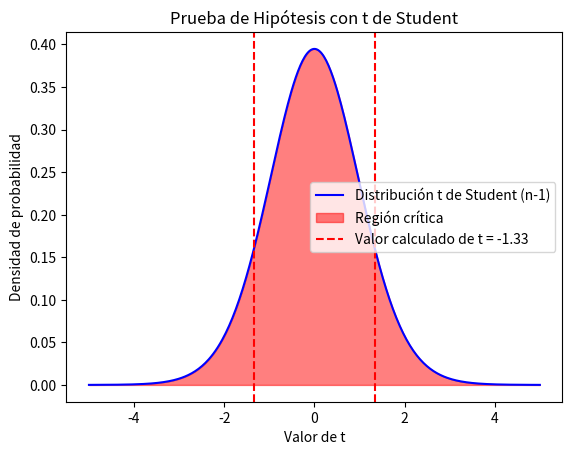

Write the Python code that produced this figure.
import numpy as np
import matplotlib.pyplot as plt
from scipy import stats

# Datos del problema
X = 82  # Media muestral
mu = 86  # Media poblacional bajo H0
s = 15  # Desviación estándar de la muestra
n = 25  # Tamaño de la muestra
alpha = 0.05  # Nivel de significancia

# Cálculo de t
t = (X - mu) / (s / np.sqrt(n))

# Gráfica de la distribución t de Student
df = n - 1  # Grados de libertad
x = np.linspace(-5, 5, 400)
y = stats.t.pdf(x, df)

plt.plot(x, y, 'b-', label='Distribución t de Student (n-1)')
plt.fill_between(x, y, where=(x <= -t) | (x >= t), color='red', alpha=0.5, label='Región crítica')
plt.axvline(-t, color='red', linestyle='--', label=f'Valor calculado de t = {t:.2f}')
plt.axvline(t, color='red', linestyle='--')
plt.legend()
plt.title('Prueba de Hipótesis con t de Student')
plt.xlabel('Valor de t')
plt.ylabel('Densidad de probabilidad')
plt.show()
